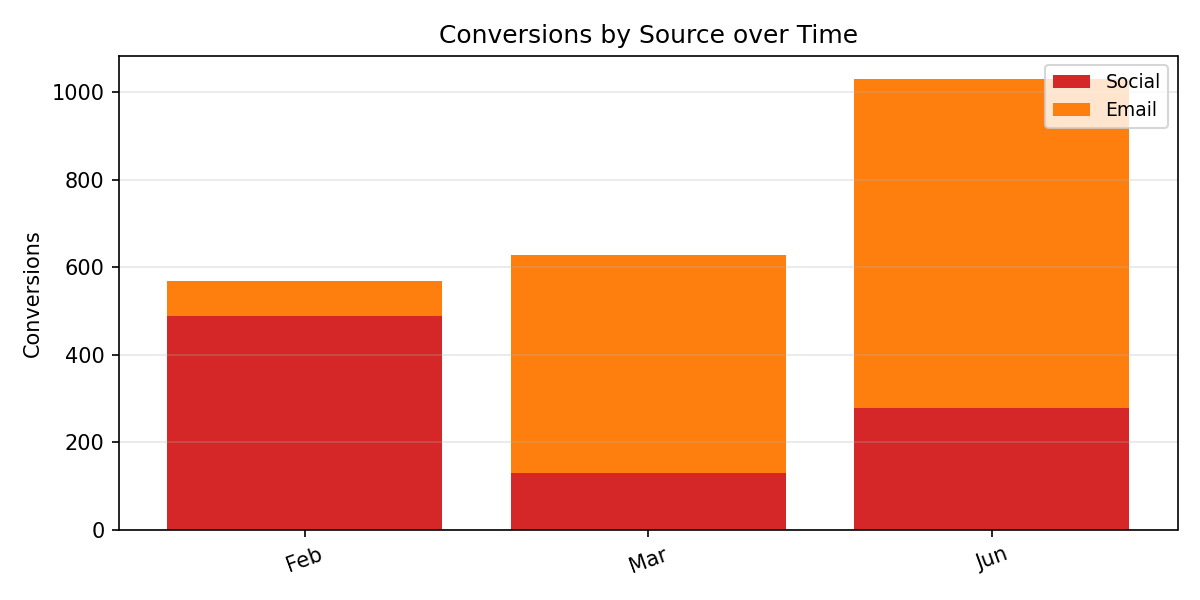

The table this chart was drawn from, first rows:
Period, Social, Email, Total
Feb, 488.0, 80.0, 568.0
Mar, 129.0, 498.0, 627.0
Jun, 277.0, 754.0, 1031
